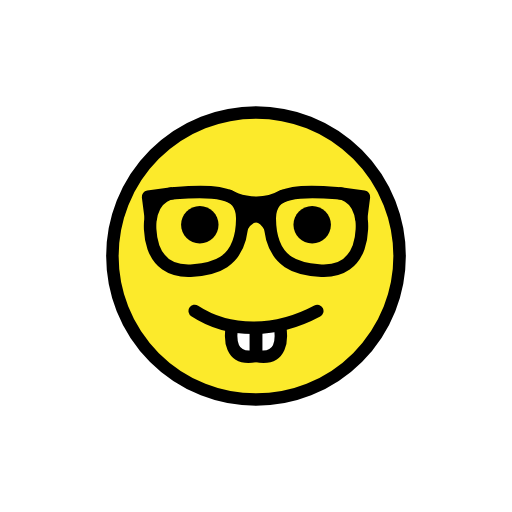
t = 0.00 s
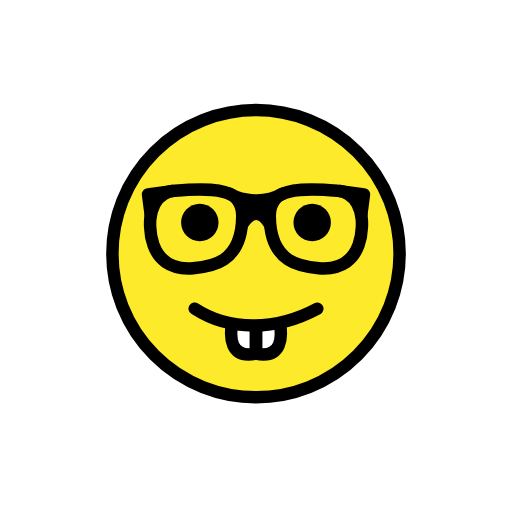
t = 0.48 s
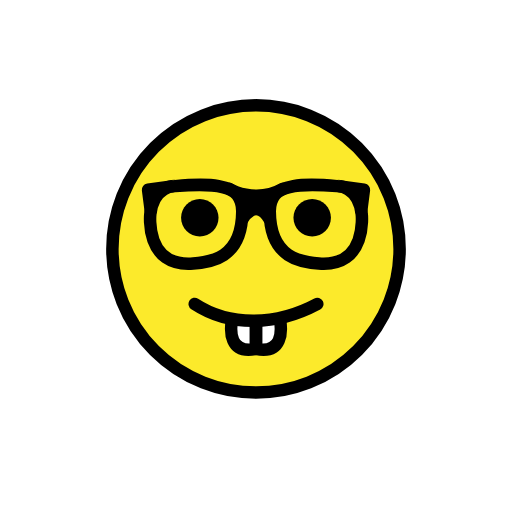
t = 1.43 s
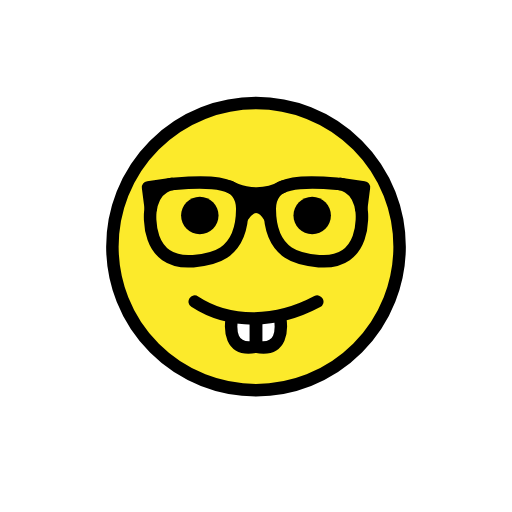
t = 1.90 s
t = 2.38 s: frame unchanged from t = 1.43 s, image omitted
t = 3.33 s: frame unchanged from t = 0.48 s, image omitted

The animated SVG that drew these frames (rendered in a browser with its animation timeline set to each time). Animation: 1 SMIL element (animateTransform=1); one cycle of 3.80 s, repeats indefinitely.

<?xml version='1.0' encoding='utf-8'?>
<svg xmlns="http://www.w3.org/2000/svg" id="emoji" viewBox="-5 -5 82 82" width="200" height="200" role="img">
  <title>OpenMoji: nerd face</title><g><g id="color">
    <circle cx="36" cy="36" r="23" fill="#FCEA2B" />
    <path fill="#FFFFFF" d="M32.1434,47.3742c-0.282,1.7234-0.4344,5.4883,3.8566,4.64v-4.3697" />
    <path fill="#FFFFFF" d="M39.8566,47.3742c0.282,1.7234,0.4344,5.4883-3.8566,4.64v-4.3697" />
  </g>
  <g id="hair" />
  <g id="skin" />
  <g id="skin-shadow" />
  <g id="line">
    <circle cx="36" cy="36" r="23" fill="none" stroke="#000000" stroke-linecap="round" stroke-linejoin="round" stroke-miterlimit="10" stroke-width="2" />
    <path fill="none" stroke="#000000" stroke-linecap="round" stroke-linejoin="round" stroke-miterlimit="10" stroke-width="2" d="M19.074,30.4073c0,0-0.953,8.5508,6.8608,7.9185c2.6197-0.212,7.8164-0.6507,7.867-8.3427 c0.0046-0.6979-0.0078-1.5989-0.8108-2.6298c-1.0647-1.3669-3.5716-1.9711-9.9446-1.422 C23.0465,25.9314,19.6002,25.8323,19.074,30.4073z" />
    <polyline fill="none" stroke="#000000" stroke-linecap="round" stroke-linejoin="round" stroke-miterlimit="10" stroke-width="2" points="19.1447,29.8742 18.7117,26.5029 22.5446,25.9752" />
    <path fill="none" stroke="#000000" stroke-linecap="round" stroke-linejoin="round" stroke-miterlimit="10" stroke-width="2" d="M52.9325,30.4073c0,0,0.953,8.5508-6.8608,7.9185c-2.6197-0.212-7.8164-0.6507-7.867-8.3427 c-0.0046-0.6979,0.0078-1.5989,0.8108-2.6298c1.0647-1.3669,3.5716-1.9711,9.9446-1.422 C48.9601,25.9314,52.4064,25.8323,52.9325,30.4073z" />
    <path fill="none" stroke="#000000" stroke-linecap="round" stroke-linejoin="round" stroke-miterlimit="10" stroke-width="2" d="M31.6962,26.3593c0,0,4.1241,2.5339,8.6569,0" />
    <path fill="none" stroke="#000000" stroke-linecap="round" stroke-linejoin="round" stroke-miterlimit="10" stroke-width="2" d="M33.8022,31.2614c0,0,2.1275-3.7509,4.383,0" />
    <polyline fill="none" stroke="#000000" stroke-linecap="round" stroke-linejoin="round" stroke-miterlimit="10" stroke-width="2" points="52.8552,29.8767 53.2883,26.5054 49.4554,25.9777" />
    <path fill="none" stroke="#000000" stroke-linecap="round" stroke-linejoin="round" stroke-miterlimit="10" stroke-width="2" d="M34.1463,29.9706c0,0,1.7954-3.7509,3.6988,0" />
    <path fill="none" stroke="#000000" stroke-miterlimit="10" stroke-width="2" d="M32.1434,47.3742 c-0.282,1.7234-0.4344,5.4883,3.8566,4.64v-4.3697" />
    <path d="M30,31c0,1.6568-1.3448,3-3,3c-1.6553,0-3-1.3433-3-3c0-1.6552,1.3447-3,3-3C28.6552,28,30,29.3448,30,31" />
    <path d="M48,31c0,1.6568-1.3447,3-3,3s-3-1.3433-3-3c0-1.6552,1.3447-3,3-3S48,29.3448,48,31" />
    <path fill="none" stroke="#000000" stroke-miterlimit="10" stroke-width="2" d="M39.8566,47.3742 c0.282,1.7234,0.4344,5.4883-3.8566,4.64v-4.3697" />
    <path fill="none" stroke="#000000" stroke-linecap="round" stroke-linejoin="round" stroke-miterlimit="10" stroke-width="2" d="M45.8148,44.8055c-6.574,3.5248-14.0454,3.6576-19.6295,0" />
  </g>
<animateTransform attributeName="transform" type="translate" values="0 0;0 -1.5;0 0" dur="3.8s" repeatCount="indefinite" /></g></svg>
